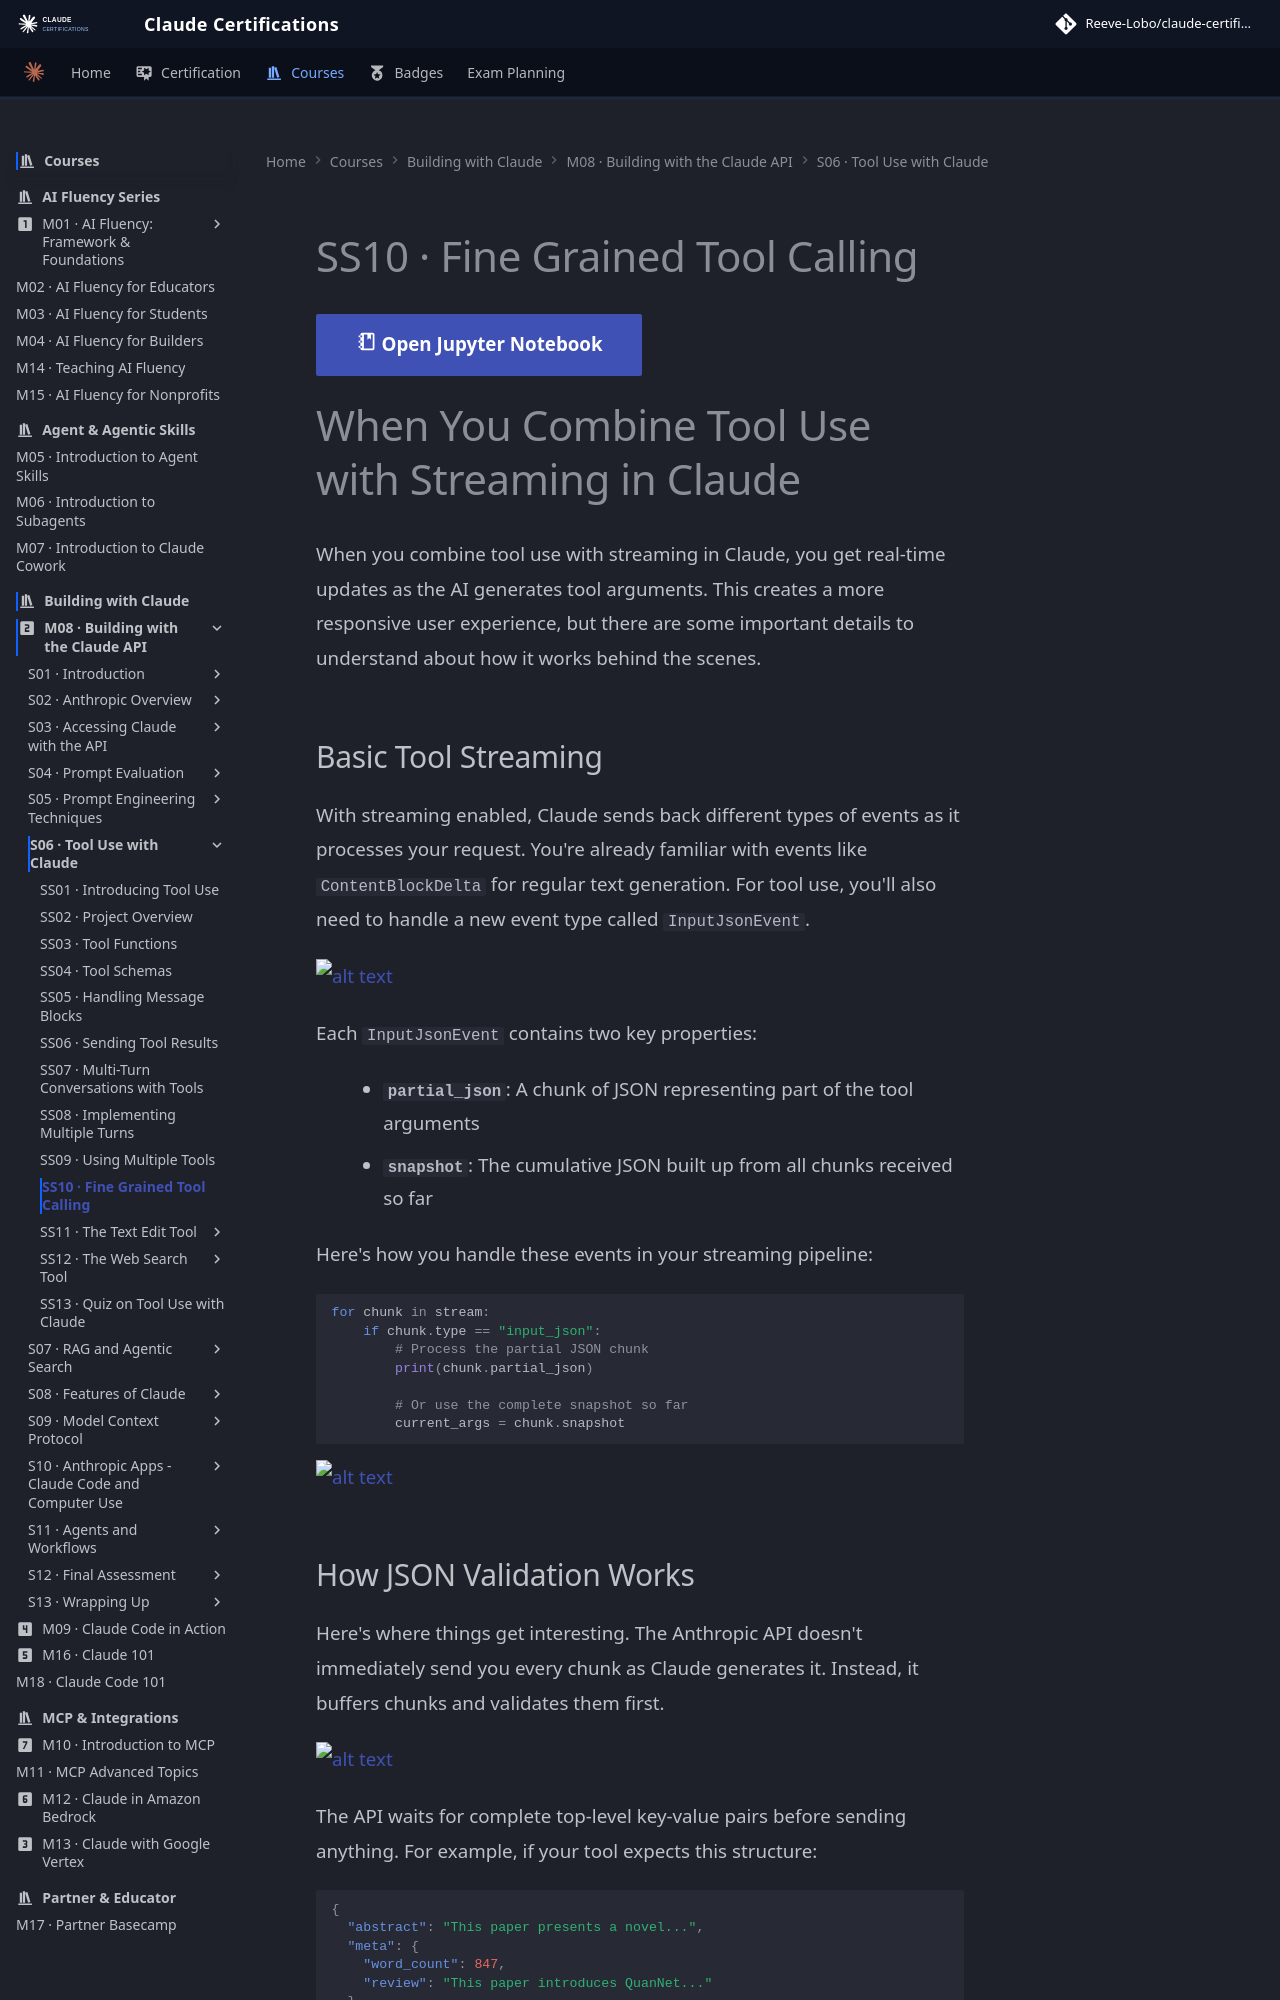

repository: reevelobo/anthropic-certified · page: modules/m08_building_with_the_claude_api/s06_tool_use_with_claude/ss10_fine_grained_tool_calling/index.html · generator: mkdocs

# SS10 · Fine Grained Tool Calling

[:material-notebook-outline: Open Jupyter Notebook](../../notebooks/14.tool_streaming.ipynb){ .md-button .md-button--primary }

# When You Combine Tool Use with Streaming in Claude

When you combine tool use with streaming in Claude, you get real-time updates as the AI generates tool arguments. This creates a more responsive user experience, but there are some important details to understand about how it works behind the scenes.

## Basic Tool Streaming

With streaming enabled, Claude sends back different types of events as it processes your request. You're already familiar with events like `ContentBlockDelta` for regular text generation. For tool use, you'll also need to handle a new event type called `InputJsonEvent`.

![alt text](image.png)

Each `InputJsonEvent` contains two key properties:

- **`partial_json`**: A chunk of JSON representing part of the tool arguments
- **`snapshot`**: The cumulative JSON built up from all chunks received so far

Here's how you handle these events in your streaming pipeline:

```python
for chunk in stream:
    if chunk.type == "input_json":
        # Process the partial JSON chunk
        print(chunk.partial_json)

        # Or use the complete snapshot so far
        current_args = chunk.snapshot
```

![alt text](image-1.png)
